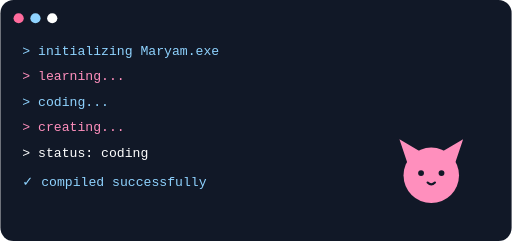
t = 0.00 s
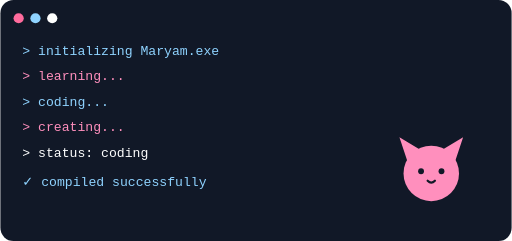
t = 0.23 s
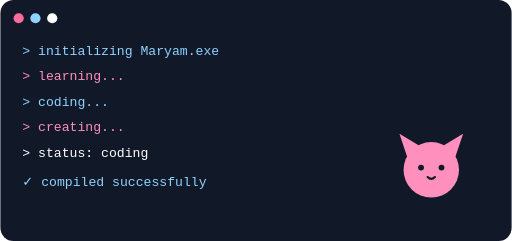
t = 0.68 s
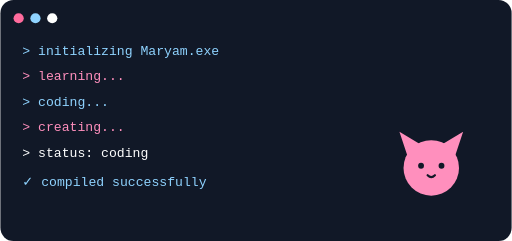
t = 0.90 s
t = 1.13 s: frame unchanged from t = 0.68 s, image omitted
t = 1.58 s: frame unchanged from t = 0.23 s, image omitted

The animated SVG that drew these frames (rendered in a browser with its animation timeline set to each time). Animation: 1 SMIL element (animateTransform=1); one cycle of 1.80 s, repeats indefinitely.

<svg width="700" height="330" viewBox="0 0 700 330" xmlns="http://www.w3.org/2000/svg">

  <rect width="700" height="330" rx="18" fill="#111827"/>

  <circle cx="25" cy="25" r="7" fill="#ff6b9d"/>
  <circle cx="48" cy="25" r="7" fill="#8fd3ff"/>
  <circle cx="71" cy="25" r="7" fill="#ffffff"/>

  <text x="30" y="75"
        font-family="monospace"
        font-size="18"
        fill="#8fd3ff">
    &gt; initializing Maryam.exe
  </text>

  <text x="30" y="110"
        font-family="monospace"
        font-size="18"
        fill="#ff8fbd">
    &gt; learning...
  </text>

  <text x="30" y="145"
        font-family="monospace"
        font-size="18"
        fill="#8fd3ff">
    &gt; coding...
  </text>

  <text x="30" y="180"
        font-family="monospace"
        font-size="18"
        fill="#ff8fbd">
    &gt; creating...
  </text>

  <text x="30" y="215"
        font-family="monospace"
        font-size="18"
        fill="#ffffff">
    &gt; status: coding
  </text>

  <text x="30" y="255"
        font-family="monospace"
        font-size="18"
        fill="#8fd3ff">
    ✓ compiled successfully
  </text>

  <g transform="translate(540 190)">

    <path d="M20 35 L10 5 L35 20
             M80 35 L90 5 L65 20"
          fill="#ff8fbd"
          stroke="#ff8fbd"
          stroke-width="4"/>

    <circle cx="50" cy="50" r="38"
            fill="#ff8fbd"/>

    <circle cx="36" cy="47" r="4"
            fill="#111827"/>

    <circle cx="64" cy="47" r="4"
            fill="#111827"/>

    <path d="M45 60 Q50 65 55 60"
          fill="none"
          stroke="#111827"
          stroke-width="3"
          stroke-linecap="round"/>

    <animateTransform
      attributeName="transform"
      type="translate"
      values="540 190;540 180;540 190"
      dur="1.8s"
      repeatCount="indefinite"/>

  </g>

</svg>
